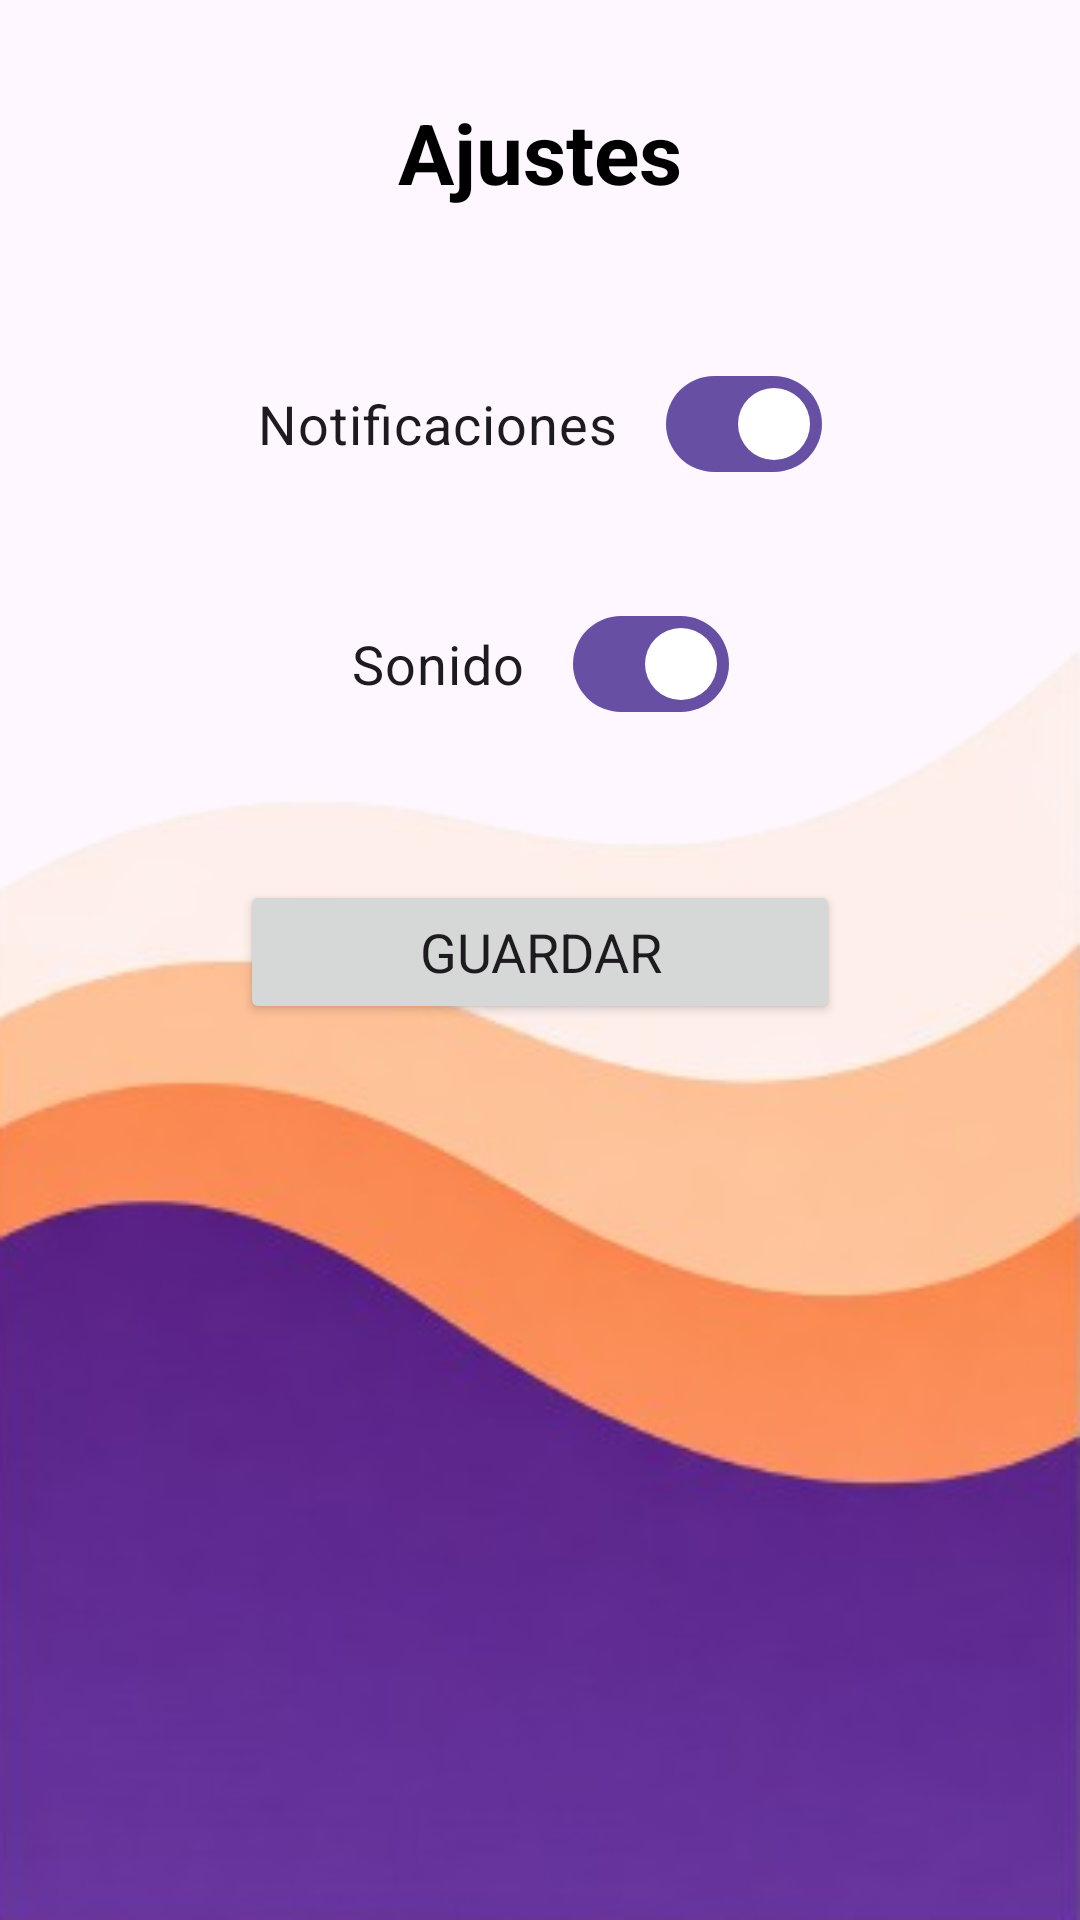

The Android layout XML behind this screen, and the referenced resources:
<!-- AndroidManifest.xml: application theme Theme.FacilitoApp -->
<!-- res/layout/activity_ajustes.xml -->
<?xml version="1.0" encoding="utf-8"?>
<androidx.constraintlayout.widget.ConstraintLayout xmlns:android="http://schemas.android.com/apk/res/android"
    xmlns:app="http://schemas.android.com/apk/res-auto"
    xmlns:tools="http://schemas.android.com/tools"
    android:id="@+id/main"
    android:layout_width="match_parent"
    android:layout_height="match_parent"
    tools:context=".Ajustes">

    <ImageView
        android:id="@+id/imgWpAjustes"
        android:layout_width="0dp"
        android:layout_height="0dp"
        android:contentDescription="@string/wallpaper"
        android:scaleType="fitXY"
        app:layout_constraintBottom_toBottomOf="parent"
        app:layout_constraintEnd_toEndOf="parent"
        app:layout_constraintStart_toStartOf="parent"
        app:layout_constraintTop_toTopOf="parent"
        app:srcCompat="@drawable/wp7" />

    <TextView
        android:id="@+id/txtTituloAjustes"
        android:layout_width="wrap_content"
        android:layout_height="wrap_content"
        android:layout_marginTop="32dp"
        android:text="@string/ajustes"
        android:textColor="#000000"
        android:textSize="28sp"
        android:textStyle="bold"
        app:layout_constraintEnd_toEndOf="parent"
        app:layout_constraintStart_toStartOf="parent"
        app:layout_constraintTop_toTopOf="parent" />

    <com.google.android.material.materialswitch.MaterialSwitch
        android:id="@+id/switchNotificaciones"
        android:layout_width="wrap_content"
        android:layout_height="wrap_content"
        android:layout_marginTop="48dp"
        android:checked="true"
        android:text="@string/notificaciones"
        android:textSize="18sp"
        app:layout_constraintEnd_toEndOf="parent"
        app:layout_constraintStart_toStartOf="parent"
        app:layout_constraintTop_toBottomOf="@id/txtTituloAjustes" />

    <com.google.android.material.materialswitch.MaterialSwitch
        android:id="@+id/switchSonido"
        android:layout_width="wrap_content"
        android:layout_height="wrap_content"
        android:layout_marginTop="32dp"
        android:checked="true"
        android:text="@string/sonido"
        android:textSize="18sp"
        app:layout_constraintEnd_toEndOf="parent"
        app:layout_constraintStart_toStartOf="parent"
        app:layout_constraintTop_toBottomOf="@id/switchNotificaciones" />

    <Button
        android:id="@+id/btnGuardarAjustes"
        android:layout_width="200dp"
        android:layout_height="wrap_content"
        android:layout_marginTop="48dp"
        android:text="@string/guardar"
        android:textSize="18sp"
        app:layout_constraintEnd_toEndOf="parent"
        app:layout_constraintStart_toStartOf="parent"
        app:layout_constraintTop_toBottomOf="@id/switchSonido" />


</androidx.constraintlayout.widget.ConstraintLayout>
<!-- resources referenced by this layout -->
<resources>
  <!-- drawable wp7: png bitmap (drawable, 59258 bytes) -->
  <string name="ajustes">Ajustes</string>
  <string name="guardar">Guardar</string>
  <string name="notificaciones">Notificaciones</string>
  <string name="sonido">Sonido</string>
  <string name="wallpaper">Wallpaper</string>
  <style name="Theme.FacilitoApp" parent="Base.Theme.FacilitoApp" />
  <style name="Base.Theme.FacilitoApp" parent="Theme.Material3.DayNight.NoActionBar">
          
          <item name="fontFamily" type="font">@font/inclusive_sans</item>
          
      </style>
</resources>
